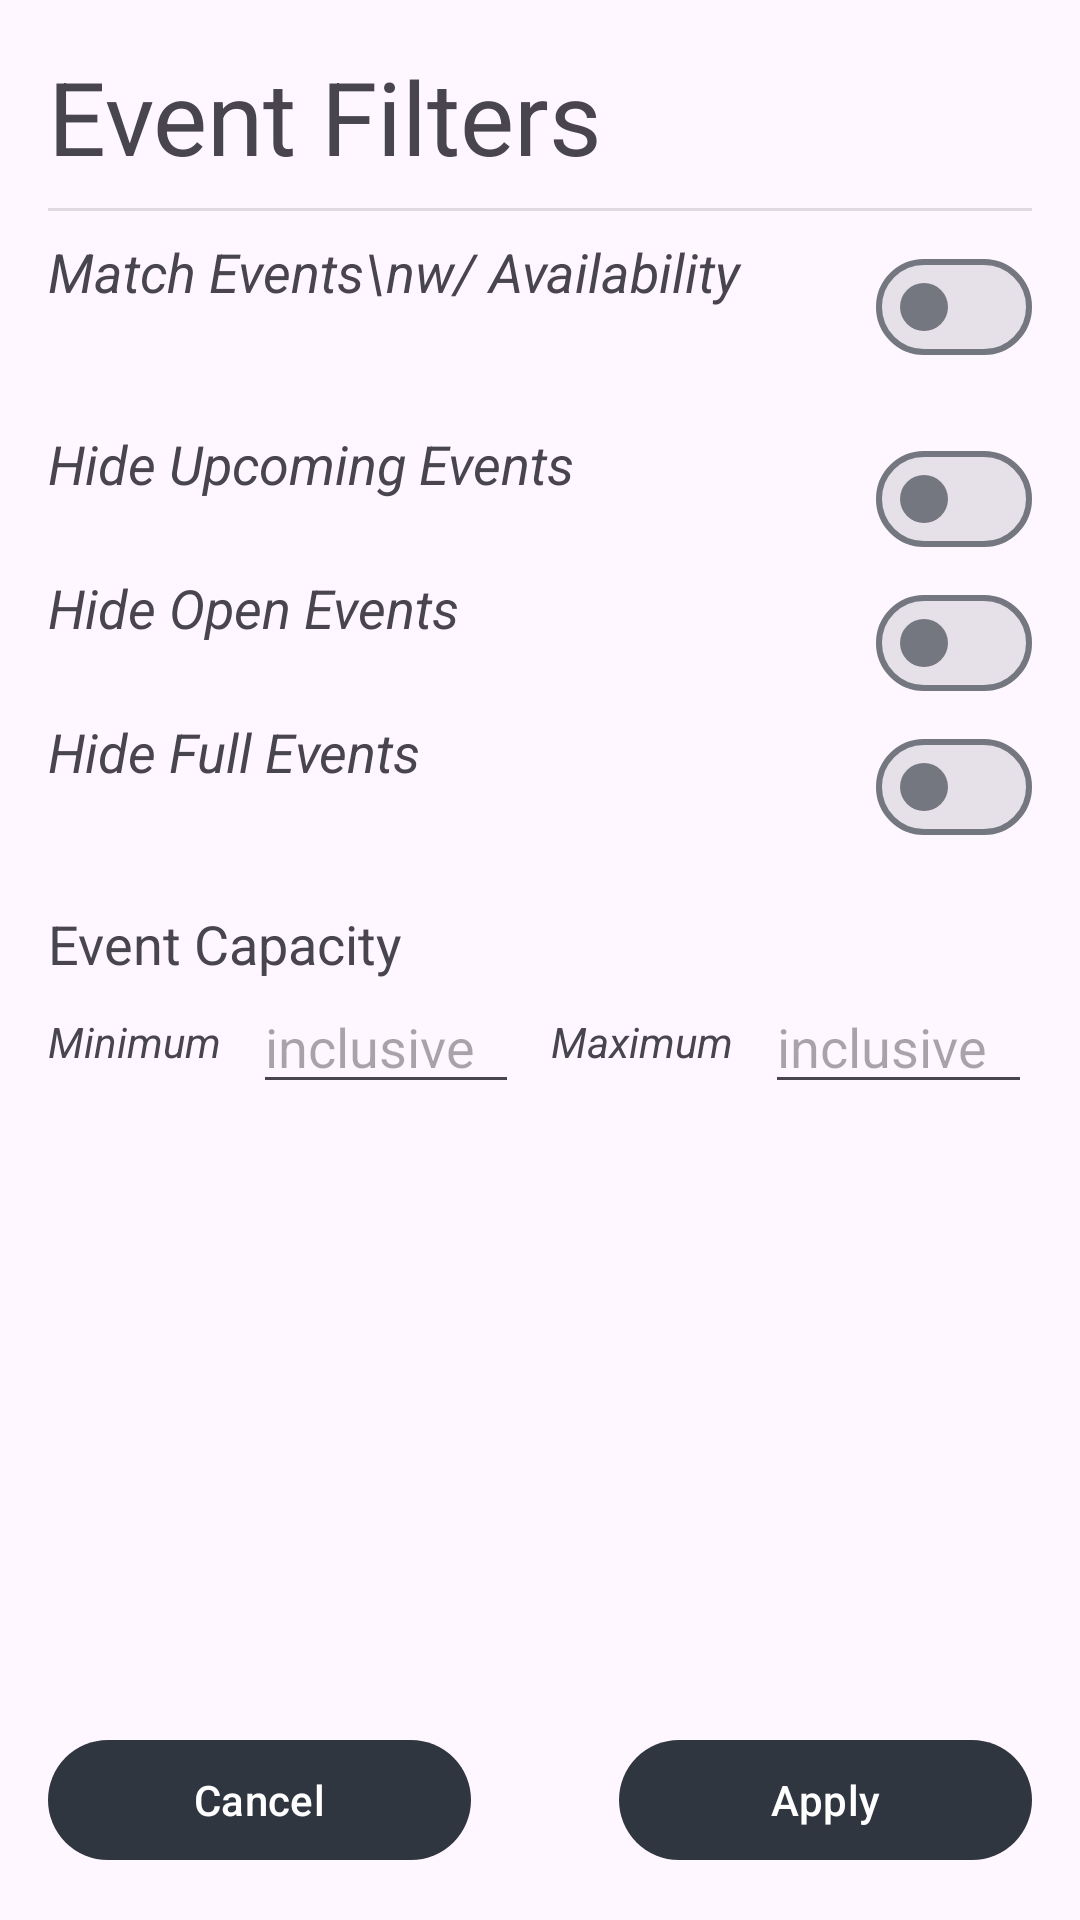

The Android layout XML behind this screen, and the referenced resources:
<!-- AndroidManifest.xml: application theme Theme.LotteryApp -->
<!-- res/layout/dialog_filter.xml -->
<?xml version="1.0" encoding="utf-8"?>
<LinearLayout xmlns:android="http://schemas.android.com/apk/res/android"
    xmlns:app="http://schemas.android.com/apk/res-auto"
    xmlns:tools="http://schemas.android.com/tools"
    android:layout_width="match_parent"
    android:layout_height="match_parent"
    android:orientation="vertical"
    android:padding="16dp"
    >

    <TextView
        android:id="@+id/filter_title"
        android:layout_width="match_parent"
        android:layout_height="wrap_content"
        android:text="Event Filters"
        android:textAppearance="@style/TextAppearance.AppCompat.Display1" />

    <Space
        android:layout_width="match_parent"
        android:layout_height="8dp"/>
    <View
        android:id="@+id/divider3"
        android:layout_width="match_parent"
        android:layout_height="1dp"
        android:background="?android:attr/listDivider"
        />
    <Space
        android:layout_width="match_parent"
        android:layout_height="8dp"/>

    <LinearLayout
        android:layout_width="match_parent"
        android:layout_height="wrap_content"
        android:orientation="horizontal">
        <TextView
            android:layout_width="wrap_content"
            android:layout_height="match_parent"
            android:layout_weight="1"
            android:text="Match Events\nw/ Availability"
            android:textAppearance="@style/TextAppearance.AppCompat.Medium"
            android:textStyle="italic" />
        <com.google.android.material.materialswitch.MaterialSwitch
            android:id="@+id/availability_filter"
            android:layout_width="wrap_content"
            android:layout_height="wrap_content"
            android:layout_weight="1" />
    </LinearLayout>

    <Space
        android:layout_width="match_parent"
        android:layout_height="16dp"/>

    <LinearLayout
        android:layout_width="match_parent"
        android:layout_height="wrap_content"
        android:orientation="horizontal">

        <TextView
            android:layout_width="wrap_content"
            android:layout_height="match_parent"
            android:layout_weight="1"
            android:text="Hide Upcoming Events"
            android:textAppearance="@style/TextAppearance.AppCompat.Medium"
            android:textStyle="italic" />
        <com.google.android.material.materialswitch.MaterialSwitch
            android:id="@+id/showUpcoming_filter"
            android:layout_width="wrap_content"
            android:layout_height="wrap_content"
            android:layout_weight="1" />
    </LinearLayout>

    <LinearLayout
        android:layout_width="match_parent"
        android:layout_height="wrap_content"
        android:orientation="horizontal">

        <TextView
            android:layout_width="wrap_content"
            android:layout_height="match_parent"
            android:layout_weight="1"
            android:text="Hide Open Events"
            android:textAppearance="@style/TextAppearance.AppCompat.Medium"
            android:textStyle="italic" />
        <com.google.android.material.materialswitch.MaterialSwitch
            android:id="@+id/showOpen_filter"
            android:layout_width="wrap_content"
            android:layout_height="wrap_content"
            android:layout_weight="1" />
    </LinearLayout>

    <LinearLayout
        android:layout_width="match_parent"
        android:layout_height="wrap_content"
        android:orientation="horizontal">
        <TextView
            android:layout_width="wrap_content"
            android:layout_height="match_parent"
            android:layout_weight="1"
            android:text="Hide Full Events"
            android:textAppearance="@style/TextAppearance.AppCompat.Medium"
            android:textStyle="italic" />
        <com.google.android.material.materialswitch.MaterialSwitch
            android:id="@+id/fullEvent_filter"
            android:layout_width="wrap_content"
            android:layout_height="wrap_content"
            android:layout_weight="1" />
    </LinearLayout>


    <Space
        android:layout_width="match_parent"
        android:layout_height="16dp"/>

    <TextView
        android:layout_width="match_parent"
        android:layout_height="wrap_content"
        android:text="Event Capacity"
        android:textAppearance="@style/TextAppearance.AppCompat.Medium"
        />

    <LinearLayout
        android:layout_width="match_parent"
        android:layout_height="wrap_content"
        android:orientation="horizontal">

        <TextView
            android:layout_width="wrap_content"
            android:layout_height="match_parent"
            android:layout_weight="1"
            android:gravity="center_vertical"
            android:text="Minimum"
            android:textStyle="italic"
            android:textAppearance="@style/TextAppearance.AppCompat.Small" />

        <com.google.android.material.textfield.TextInputEditText
            android:id="@+id/event_min_filter"
            android:layout_width="wrap_content"
            android:layout_height="match_parent"
            android:layout_weight="1"
            android:inputType="number"
            android:hint="inclusive"
            />

        <Space
            android:layout_width="0dp"
            android:layout_height="match_parent"
            android:layout_weight="1"
            />

        <TextView
            android:layout_width="wrap_content"
            android:layout_height="match_parent"
            android:layout_weight="1"
            android:gravity="center_vertical"
            android:textStyle="italic"
            android:text="Maximum"
            android:textAppearance="@style/TextAppearance.AppCompat.Small" />

        <com.google.android.material.textfield.TextInputEditText
            android:id="@+id/event_max_filter"
            android:layout_width="wrap_content"
            android:layout_height="match_parent"
            android:layout_weight="1"
            android:inputType="number"
            android:hint="inclusive"
            />
    </LinearLayout>

    <Space
        android:layout_width="match_parent"
        android:layout_height="0dp"
        android:layout_weight="1"/>

    <LinearLayout
        android:layout_width="match_parent"
        android:layout_height="wrap_content"
        android:orientation="vertical"
        >
        <LinearLayout
            android:layout_width="match_parent"
            android:layout_height="wrap_content"
            android:orientation="horizontal"
            >
            <com.google.android.material.button.MaterialButton
                android:id="@+id/filter_cancel_button"
                android:layout_width="wrap_content"
                android:layout_height="match_parent"
                android:text="Cancel"
                android:layout_weight="1"/>

            <Space
                android:layout_width="wrap_content"
                android:layout_height="match_parent"
                android:layout_weight="1"/>

            <com.google.android.material.button.MaterialButton
                android:id="@+id/filter_apply_button"
                android:layout_width="wrap_content"
                android:layout_height="match_parent"
                android:text="Apply"
                android:layout_weight="1"/>
        </LinearLayout>
    </LinearLayout>

</LinearLayout>
<!-- resources referenced by this layout -->
<resources>
  <style name="Theme.LotteryApp" parent="Base.Theme.LotteryApp" />
  <style name="Base.Theme.LotteryApp" parent="Theme.Material3.DayNight.NoActionBar">
          <item name="colorPrimary">@color/charcoal</item>
          <item name="colorOnPrimary">@color/on_charcoal</item>
          <item name="colorPrimaryContainer">@color/blue_accent</item>
          <item name="colorOnPrimaryContainer">@color/on_blue</item>
          <item name="colorSecondary">@color/blue_accent</item>
          <item name="colorOnSecondary">@color/on_blue</item>
          <item name="colorSecondaryContainer">@color/blue_accent_light</item>
          <item name="colorOnSecondaryContainer">@color/on_blue</item>
          <item name="colorTertiary">@color/blue_accent</item>
          <item name="colorOnTertiary">@color/on_blue</item>
          <item name="colorTertiaryContainer">@color/charcoal_light</item>
          <item name="colorOnTertiaryContainer">@color/on_charcoal</item>
          <item name="colorSurface">@color/surface_light</item>
          <item name="colorOnSurface">@color/on_surface_light</item>
          <item name="colorSurfaceVariant">@color/surface_variant_light</item>
          <item name="colorOnSurfaceVariant">@color/on_surface_variant_light</item>
          <item name="colorOutline">@color/outline_light</item>
          <item name="colorOutlineVariant">@color/outline_variant_light</item>
      </style>
  <color name="charcoal">#FF2F3640</color>
  <color name="on_charcoal">#FFFFFFFF</color>
  <color name="blue_accent">#FF2C87A8</color>
  <color name="on_blue">#FFFFFFFF</color>
  <color name="blue_accent_light">#FF4BA8C9</color>
  <color name="charcoal_light">#FF565656</color>
  <color name="surface_light">#FFF5F6F7</color>
  <color name="on_surface_light">#FF1A1C1E</color>
  <color name="surface_variant_light">#FFE8EAED</color>
  <color name="on_surface_variant_light">#FF44474E</color>
  <color name="outline_light">#FF74777F</color>
  <color name="outline_variant_light">#FFC4C6CF</color>
</resources>
